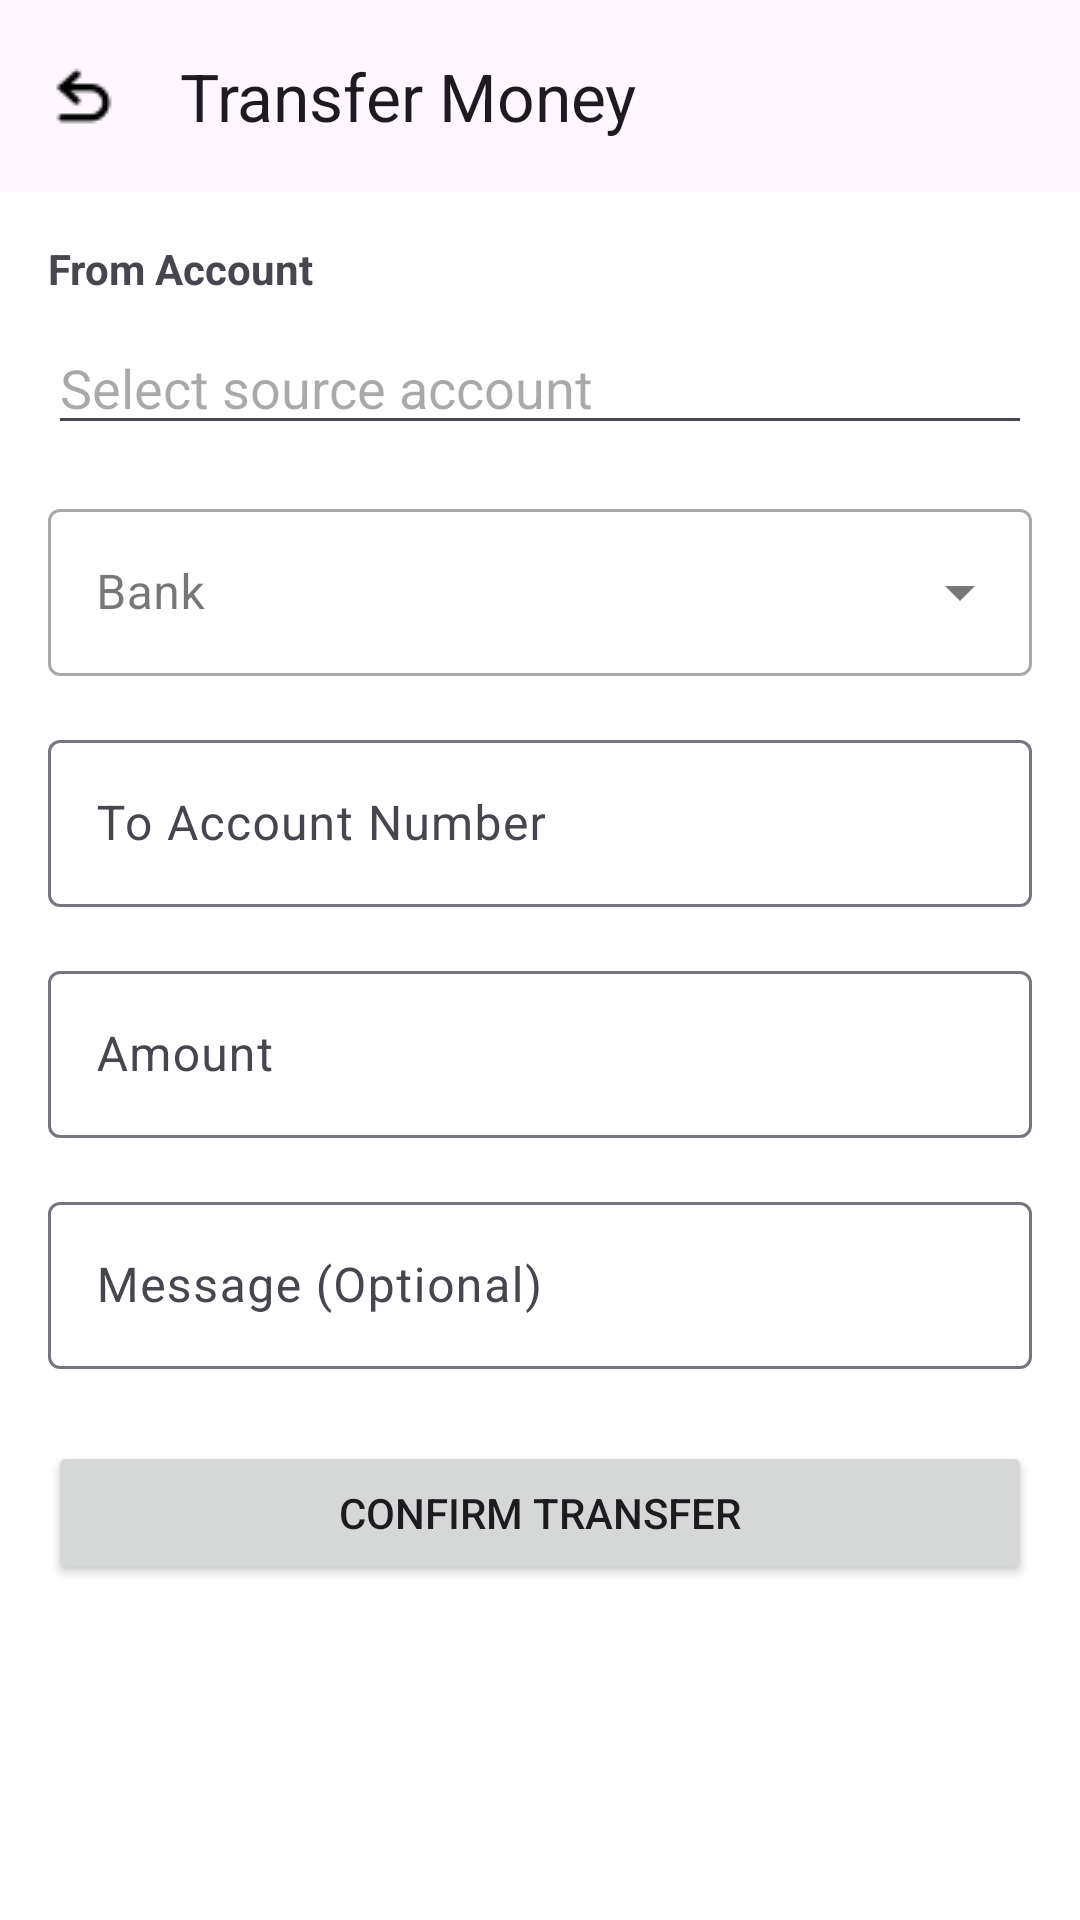

Here is an Android app screen rendered from its layout file. Give the layout XML and the strings, colors and styles it references.
<!-- AndroidManifest.xml: application theme Theme.IPCBanking -->
<!-- res/layout/activity_transfer.xml -->
<?xml version="1.0" encoding="utf-8"?>
<androidx.constraintlayout.widget.ConstraintLayout xmlns:android="http://schemas.android.com/apk/res/android"
    xmlns:app="http://schemas.android.com/apk/res-auto"
    xmlns:tools="http://schemas.android.com/tools"
    android:id="@+id/main"
    android:layout_width="match_parent"
    android:layout_height="match_parent"
    android:background="#FFFFFF"
    tools:context=".activities.TransferActivity">

    <com.google.android.material.appbar.AppBarLayout
        android:id="@+id/app_bar_layout"
        android:layout_width="match_parent"
        android:layout_height="wrap_content"
        app:layout_constraintTop_toTopOf="parent">

        <com.google.android.material.appbar.MaterialToolbar
            android:id="@+id/toolbar"
            android:layout_width="match_parent"
            android:layout_height="?attr/actionBarSize"
            app:navigationIcon="@drawable/ic_back_arrow"
            app:title="Transfer Money" />

    </com.google.android.material.appbar.AppBarLayout>

    <ScrollView
        android:layout_width="match_parent"
        android:layout_height="0dp"
        app:layout_constraintBottom_toBottomOf="parent"
        app:layout_constraintTop_toBottomOf="@id/app_bar_layout">

        <LinearLayout
            android:layout_width="match_parent"
            android:layout_height="wrap_content"
            android:orientation="vertical"
            android:padding="16dp">

            
            <TextView
                android:layout_width="wrap_content"
                android:layout_height="wrap_content"
                android:text="From Account"
                android:textStyle="bold" />

            <AutoCompleteTextView
                android:id="@+id/spinner_source_accounts"
                android:layout_width="match_parent"
                android:layout_height="wrap_content"
                android:layout_marginTop="8dp"
                android:hint="Select source account"
                android:inputType="none" />

            
            <com.google.android.material.textfield.TextInputLayout
                style="@style/Widget.MaterialComponents.TextInputLayout.OutlinedBox.ExposedDropdownMenu"
                android:layout_width="match_parent"
                android:layout_height="wrap_content"
                android:layout_marginTop="16dp"
                android:hint="Bank">

                <AutoCompleteTextView
                    android:id="@+id/spinner_banks"
                    android:layout_width="match_parent"
                    android:layout_height="wrap_content"
                    android:inputType="none" />
            </com.google.android.material.textfield.TextInputLayout>

            
            <com.google.android.material.textfield.TextInputLayout
                android:layout_width="match_parent"
                android:layout_height="wrap_content"
                android:layout_marginTop="16dp"
                android:hint="To Account Number">

                <com.google.android.material.textfield.TextInputEditText
                    android:id="@+id/et_destination_account"
                    android:layout_width="match_parent"
                    android:layout_height="wrap_content"
                    android:inputType="textCapCharacters" />

            </com.google.android.material.textfield.TextInputLayout>

            
            <LinearLayout
                android:id="@+id/layout_beneficiary_info"
                android:layout_width="match_parent"
                android:layout_height="wrap_content"
                android:orientation="horizontal"
                android:layout_marginTop="8dp"
                android:gravity="center_vertical"
                android:visibility="gone"
                tools:visibility="visible">

                <de.hdodenhof.circleimageview.CircleImageView
                    android:id="@+id/iv_beneficiary_avatar"
                    android:layout_width="40dp"
                    android:layout_height="40dp"
                    android:src="@drawable/ic_unknown" />

                <TextView
                    android:id="@+id/tv_beneficiary_name"
                    android:layout_width="wrap_content"
                    android:layout_height="wrap_content"
                    android:layout_marginStart="16dp"
                    android:textStyle="bold"
                    tools:text="Beneficiary Name" />

            </LinearLayout>

            
            <com.google.android.material.textfield.TextInputLayout
                android:layout_width="match_parent"
                android:layout_height="wrap_content"
                android:layout_marginTop="16dp"
                android:hint="Amount">

                <com.google.android.material.textfield.TextInputEditText
                    android:id="@+id/et_transfer_amount"
                    android:layout_width="match_parent"
                    android:layout_height="wrap_content"
                    android:inputType="numberDecimal" />

            </com.google.android.material.textfield.TextInputLayout>

            
            <com.google.android.material.textfield.TextInputLayout
                android:layout_width="match_parent"
                android:layout_height="wrap_content"
                android:layout_marginTop="16dp"
                android:hint="Message (Optional)">

                <com.google.android.material.textfield.TextInputEditText
                    android:id="@+id/et_message"
                    android:layout_width="match_parent"
                    android:layout_height="wrap_content" />

            </com.google.android.material.textfield.TextInputLayout>

            <Button
                android:id="@+id/btn_confirm_transfer"
                android:layout_width="match_parent"
                android:layout_height="wrap_content"
                android:layout_marginTop="24dp"
                android:text="Confirm Transfer" />

        </LinearLayout>

    </ScrollView>

    <FrameLayout
        android:id="@+id/loading_overlay"
        android:layout_width="match_parent"
        android:layout_height="match_parent"
        android:background="#80000000"
        android:visibility="gone">

        <ProgressBar
            android:layout_width="wrap_content"
            android:layout_height="wrap_content"
            android:layout_gravity="center" />

    </FrameLayout>

</androidx.constraintlayout.widget.ConstraintLayout>
<!-- resources referenced by this layout -->
<resources>
  <!-- drawable ic_back_arrow: png bitmap (drawable, 415 bytes) -->
  <style name="Theme.IPCBanking" parent="Base.Theme.IPCBanking" />
  <style name="Base.Theme.IPCBanking" parent="Theme.Material3.DayNight.NoActionBar">
          
          
      </style>
</resources>
